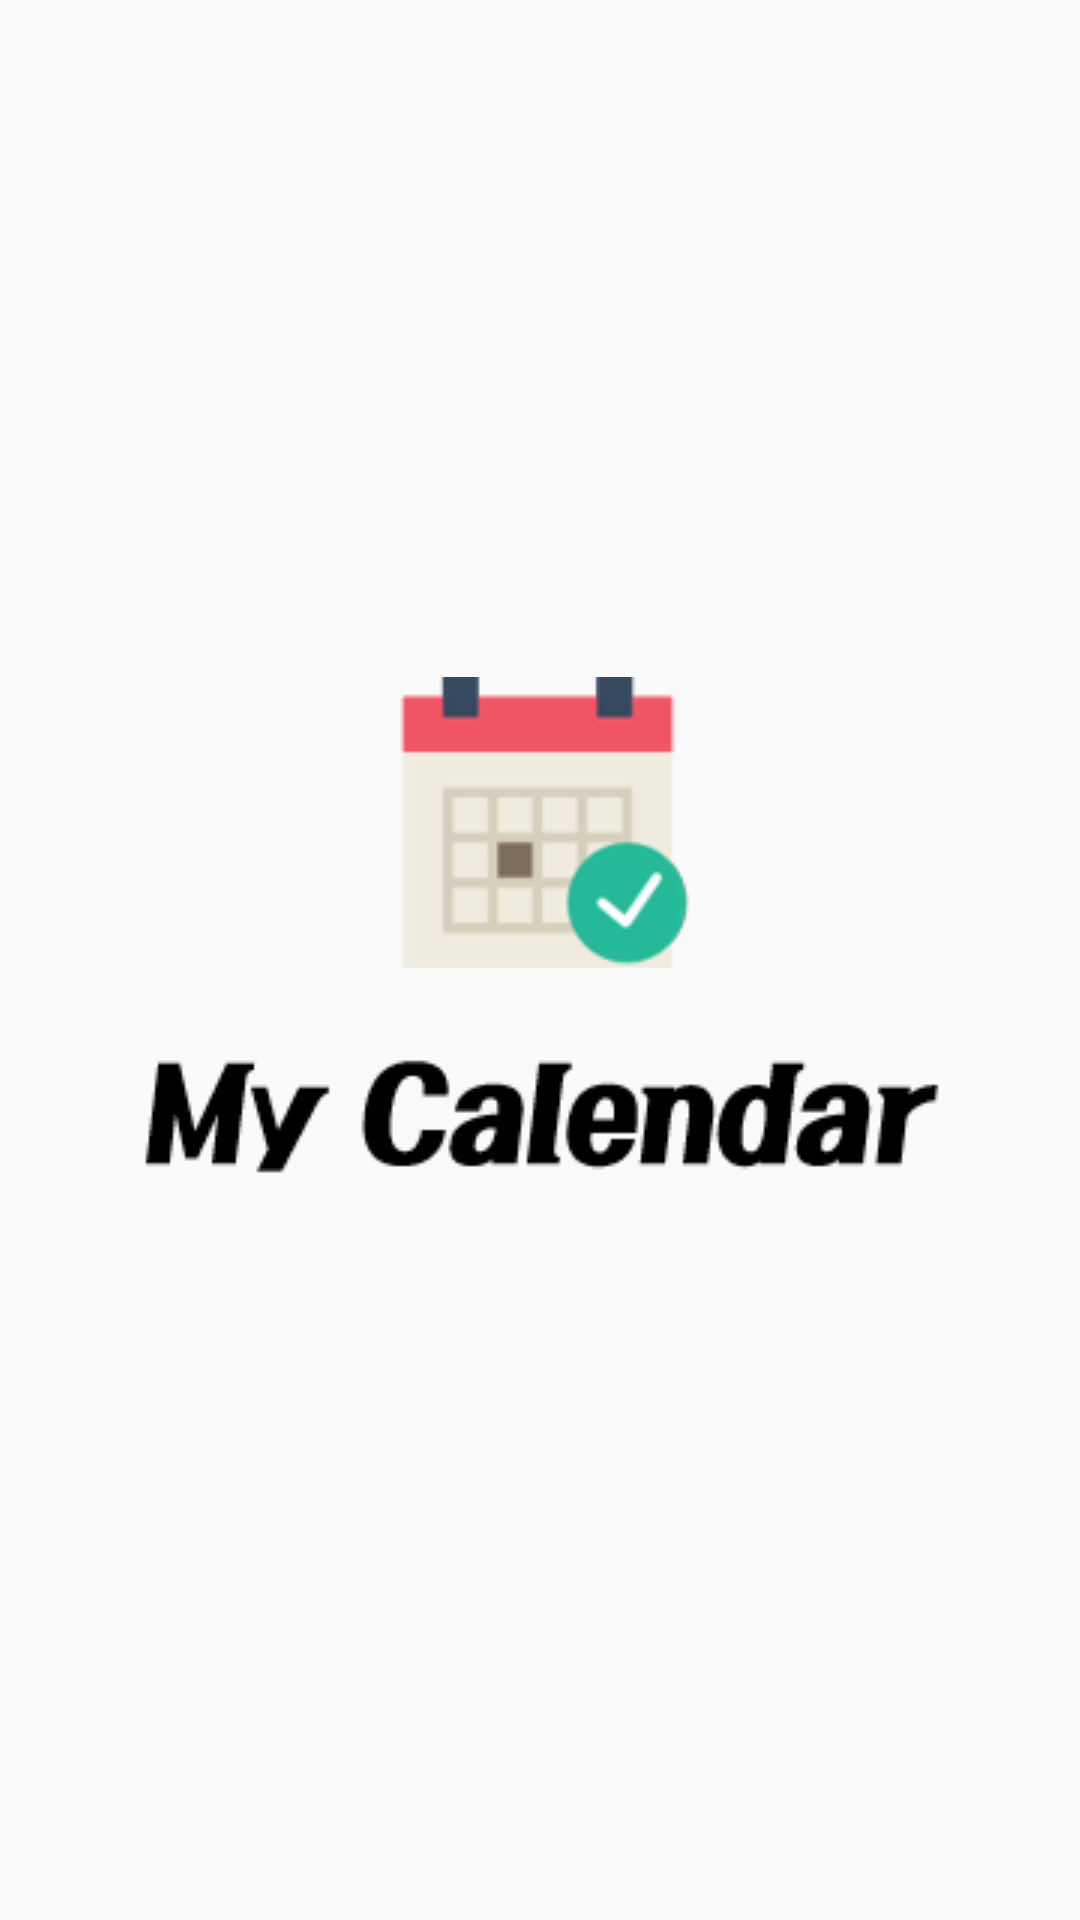

Android layout source for this screen:
<!-- AndroidManifest.xml: application theme AppTheme.NoActionBar -->
<!-- res/layout/activity_splash.xml -->
<?xml version="1.0" encoding="utf-8"?>
<android.support.constraint.ConstraintLayout xmlns:android="http://schemas.android.com/apk/res/android"
    xmlns:app="http://schemas.android.com/apk/res-auto"
    xmlns:tools="http://schemas.android.com/tools"
    android:layout_width="match_parent"
    android:layout_height="match_parent"
    tools:context="e.econo.user.mycalendar.SplashActivity">

    <ImageView
        android:id="@+id/imageView"
        android:layout_width="wrap_content"
        android:layout_height="wrap_content"
        android:layout_marginBottom="8dp"
        android:layout_marginEnd="8dp"
        android:layout_marginStart="8dp"
        android:layout_marginTop="8dp"
        android:src="@drawable/introimage"
        app:layout_constraintBottom_toBottomOf="parent"
        app:layout_constraintEnd_toEndOf="parent"
        app:layout_constraintStart_toStartOf="parent"
        app:layout_constraintTop_toTopOf="parent" />
</android.support.constraint.ConstraintLayout>
<!-- resources referenced by this layout -->
<resources>
  <!-- drawable introimage: png bitmap (drawable, 10032 bytes) -->
  <style name="AppTheme.NoActionBar">
          <item name="windowActionBar">false</item>item&gt;
          <item name="windowNoTitle">true</item>item&gt;
  
      </style>
</resources>
